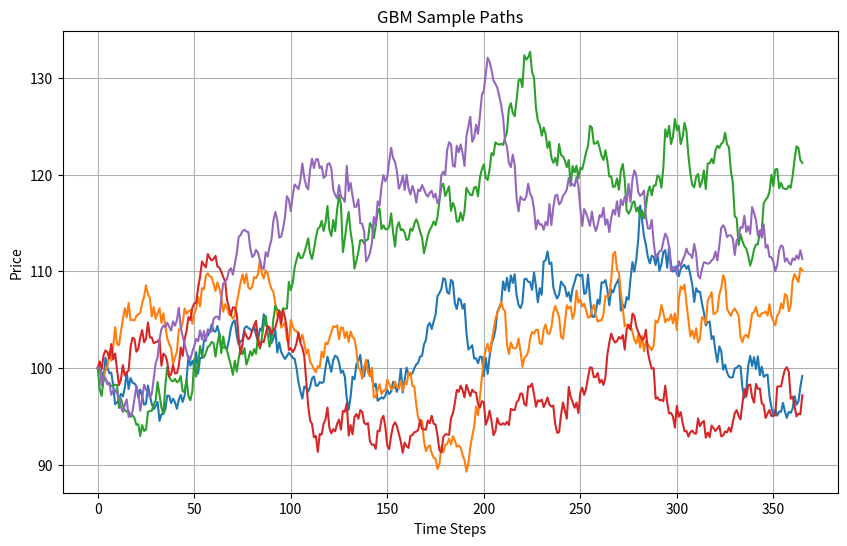

This chart was generated by the following Python code:
import numpy as np
import matplotlib.pyplot as plt



'''Euler discretization of GBM'''

    #takes as inputs S0 initial price, T time interval, r interest rate riskless, sigma volatility risky,
            #n time steps, N number of paths.
    #S is an internal variable which stands for the asset price. We evolve it under the RISK-NEUTRAL dynamics.
    

def EulerGBM(S0, T, r, sigma, n, N):
    dt = T / n
    S = np.zeros((n + 1, N))
    S[0] = S0
    for t in range(1, n + 1):
        S[t] = S[t-1]*(1 + (r - sigma**2 / 2) * dt + sigma * np.sqrt(dt) * np.random.standard_normal(N))
    return S #Final price

# PARAMETERS
S0 = 100.0
T = 1.0
r = 0.05
sigma = 0.2
n = 365
N = 300000

# SIMULATION OF N PATHS OF GBM
S= EulerGBM(S0, T, r, sigma, n, N)

# Plot
plt.figure(figsize=(10, 6))
plt.plot(S[:, :5])  # Plot first 5 paths
plt.title('GBM Sample Paths')
plt.xlabel('Time Steps')
plt.ylabel('Price')
plt.grid(True)
plt.show()



